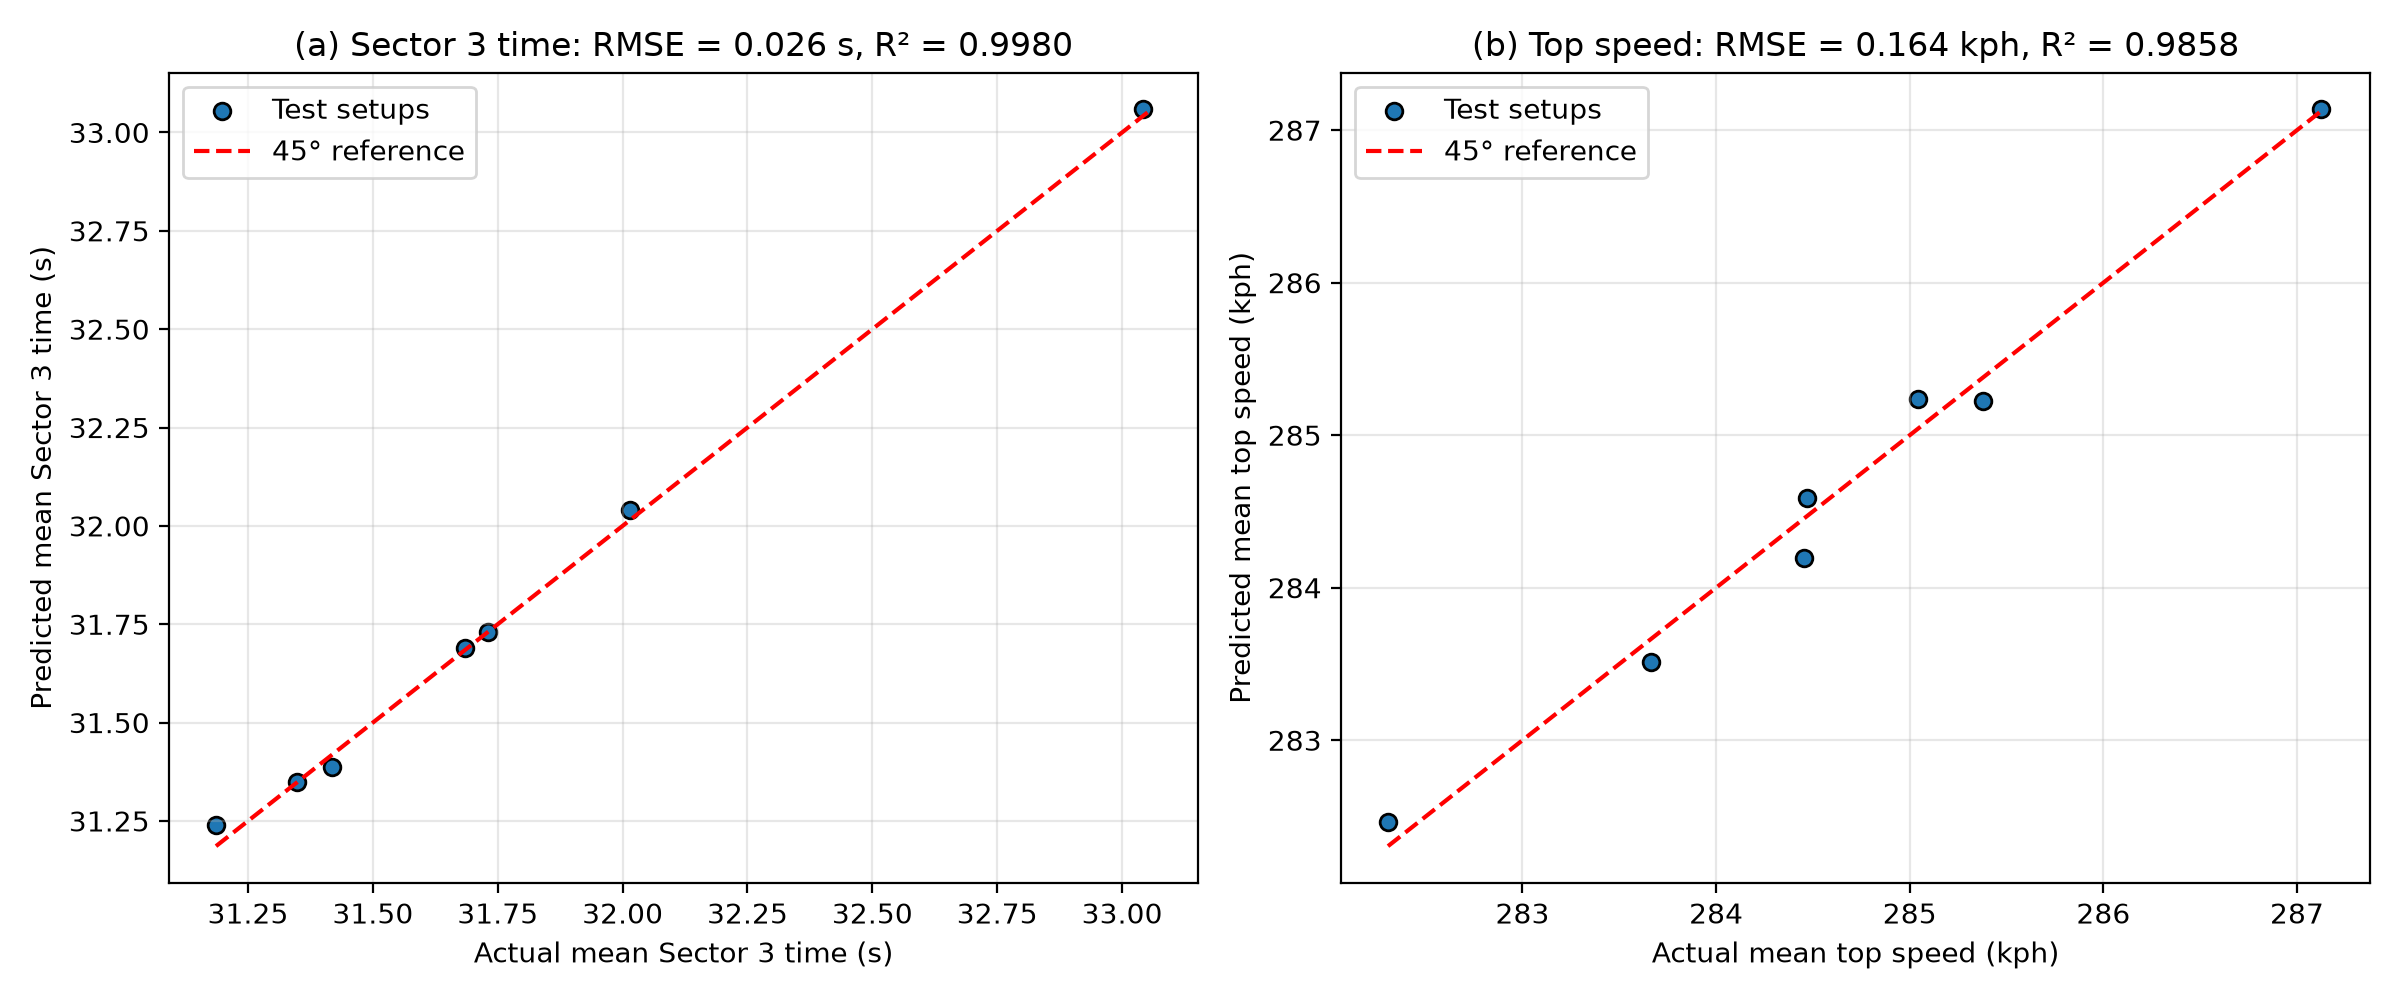

The data file committed next to this chart (first rows):
response, units, test_rmse, test_r2, mean_residual, test_mae
mean_sector_3_time_s, s, 0.02585, 0.998, -0.01005, 0.01899
mean_top_speed_kph, kph, 0.1644, 0.9858, 0.01189, 0.1488
